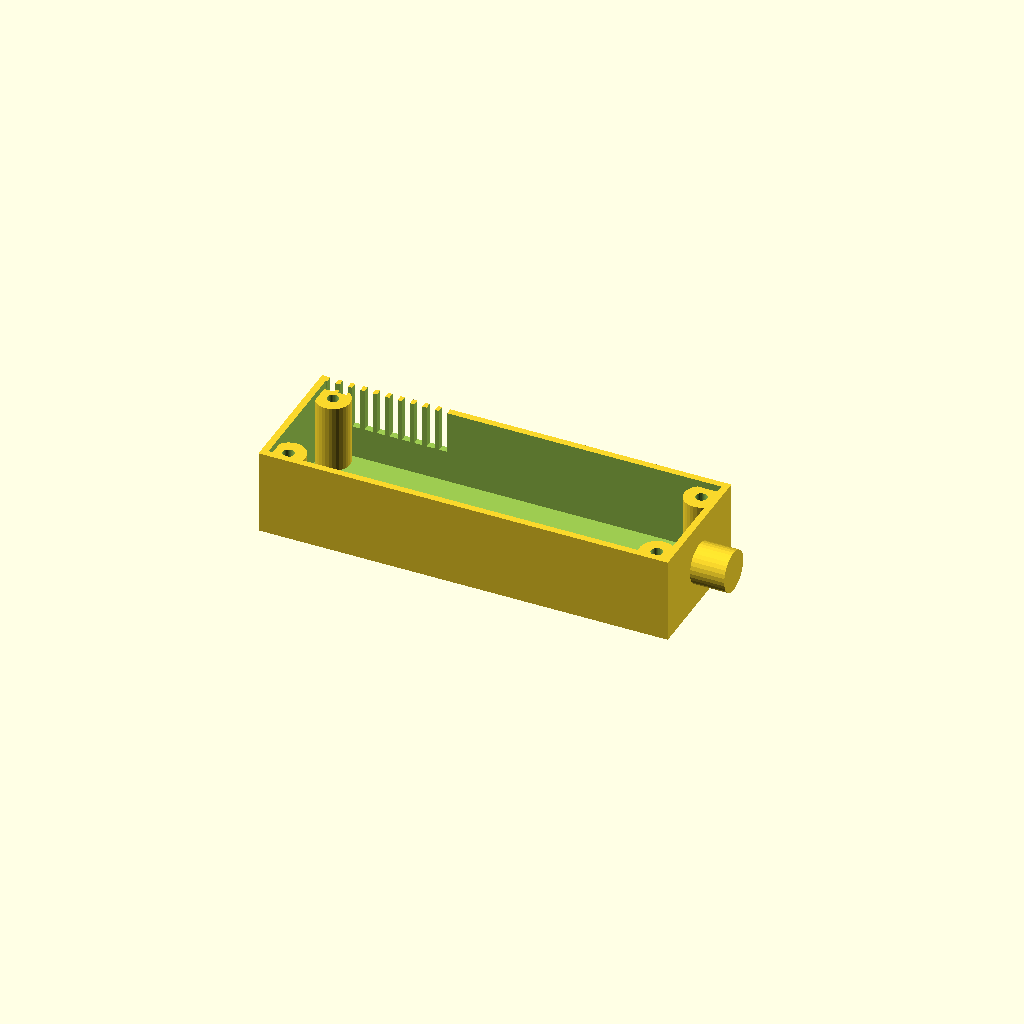
Cell 1: rendered with the file's own defaults.
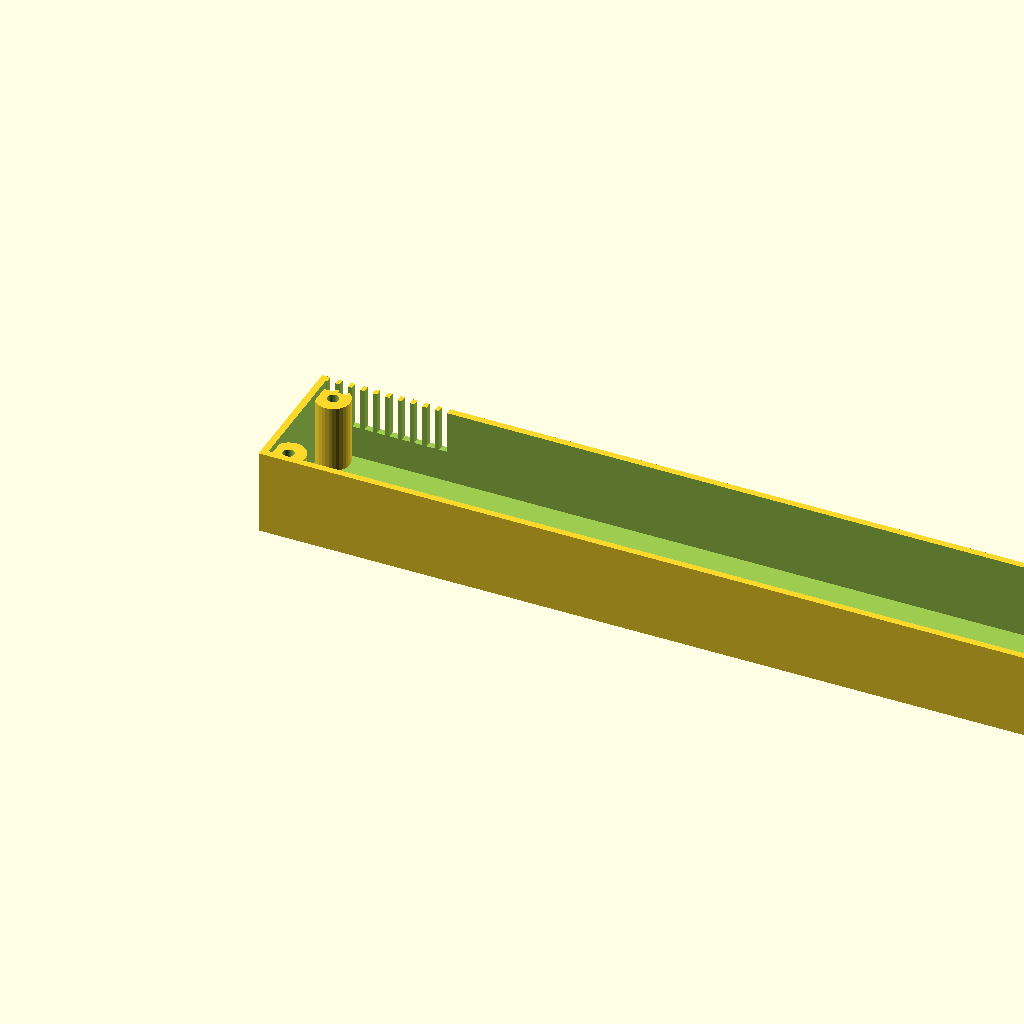
Cell 2: length = 240 (everything else at default).
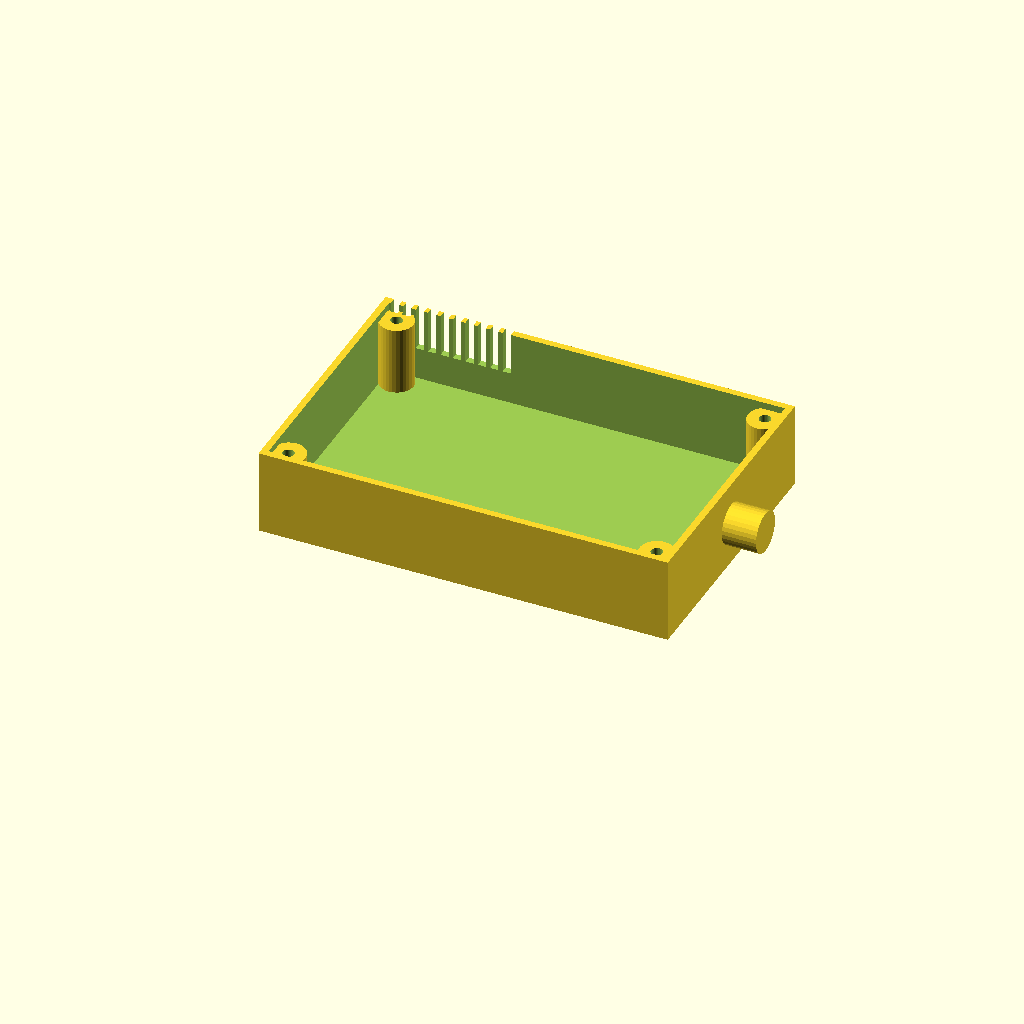
Cell 3: the same model with width = 80.
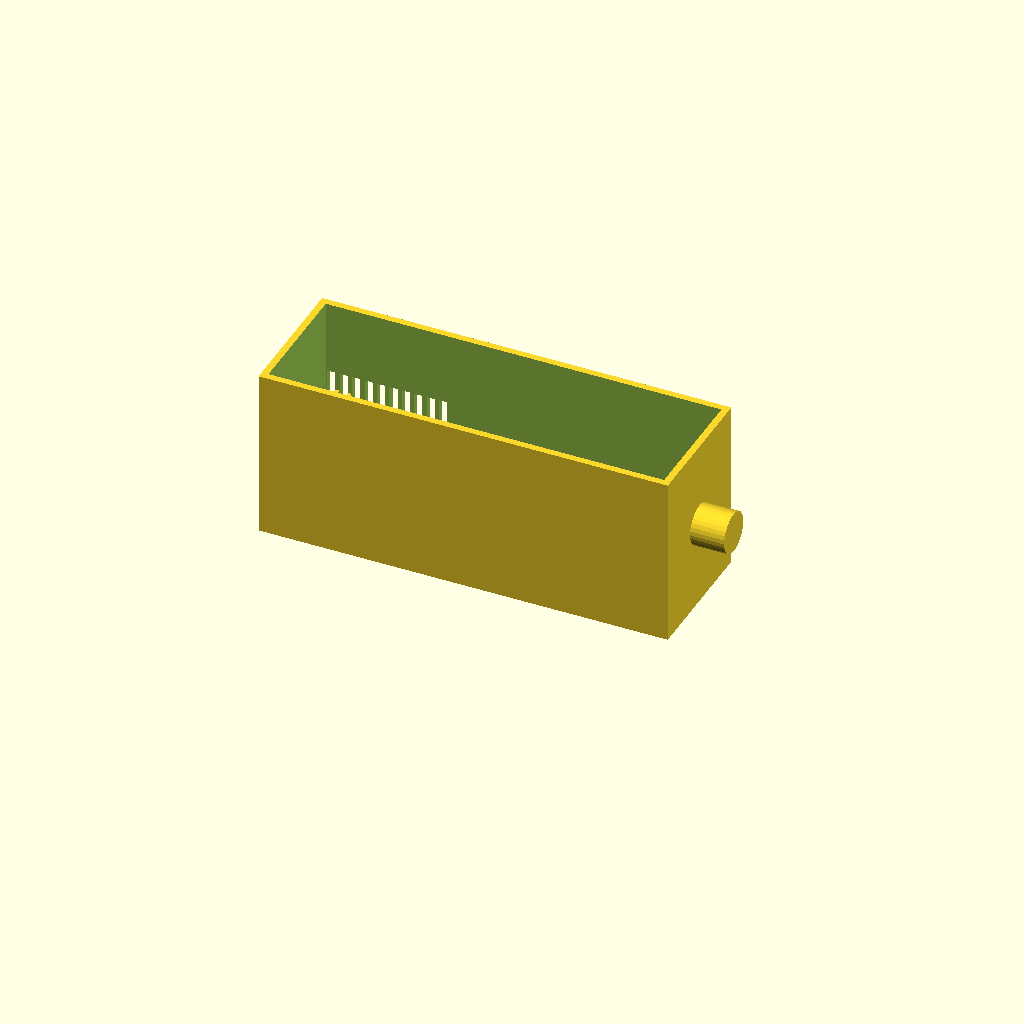
Cell 4: height = 50 (everything else at default).
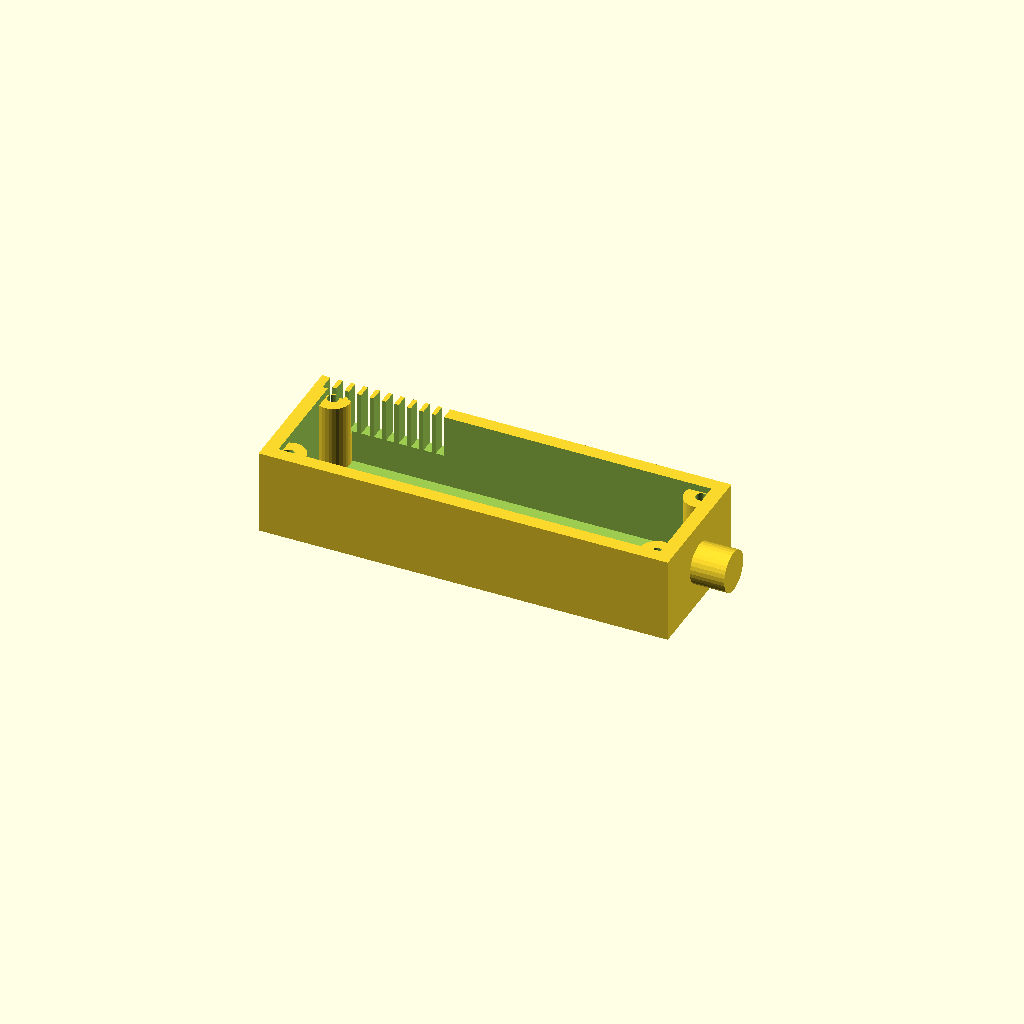
Cell 5 — wall set to 4, the other parameters unchanged.
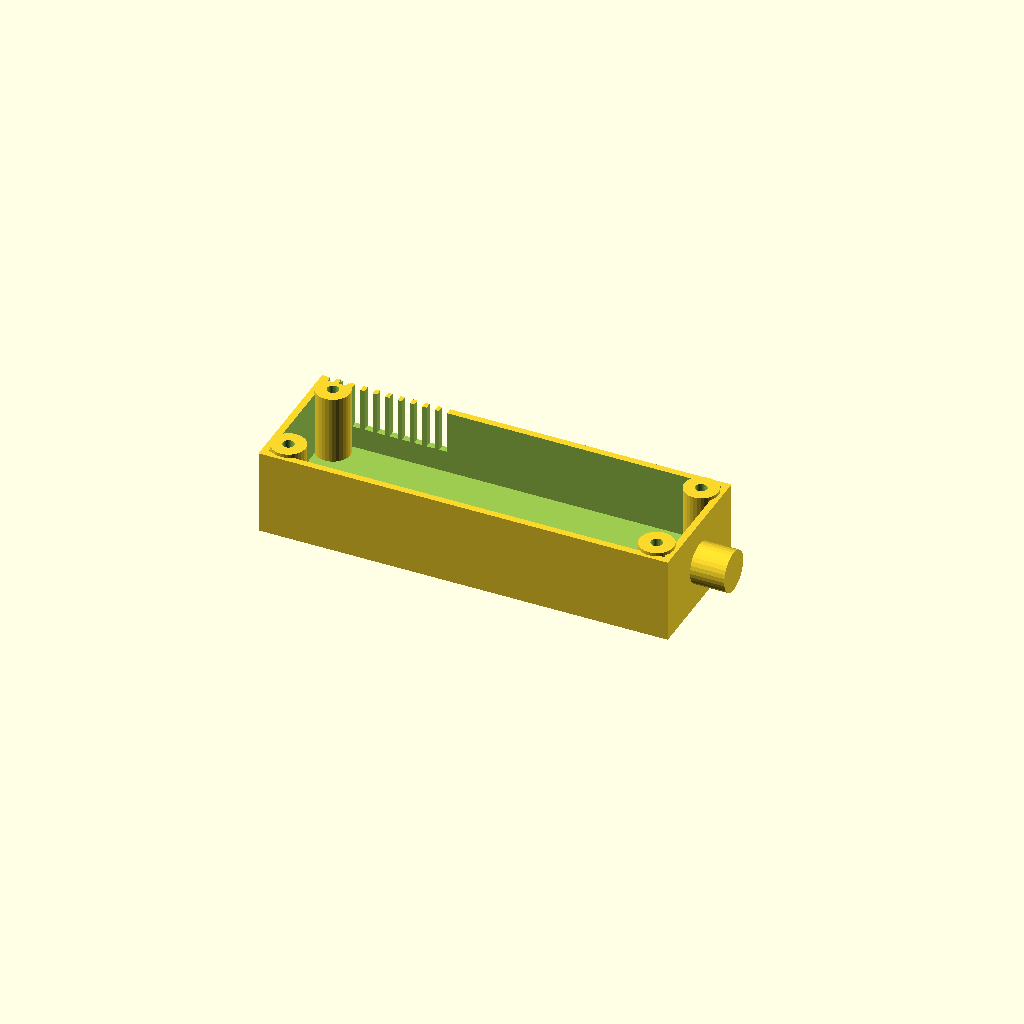
Cell 6: the same model with floor_t = 6.
One fixed orthographic camera (rotation 55°, 0°, 25°; colour scheme Cornfield) for every cell.
Source of the model, optional_data/data/gen2/enclosures/part_0035.scad:
$fn = 32;

// ----------------------------------------------------------------------
// Enclosure body: 120 x 40 x 25 mm, wall 2 mm
// ----------------------------------------------------------------------

// --- parameters (mm) ---
length = 120;             // outside length, X
width = 40;               // outside width, Y
height = 25;              // outside height, Z
wall = 2;                 // side wall thickness
floor_t = 3;              // floor thickness
boss_d = 10;              // corner boss diameter
boss_h = 20;              // corner boss height above the floor
boss_hole_d = 3.4;        // lid screw clearance in the boss
boss_lip = 6;             // boss centre inset from the corner
vent_slots = 10;          // vent slots in the long wall
vent_w = 2.4;             // vent slot width
vent_h = 16;              // vent slot height
vent_pitch = 3.64;        // vent slot pitch
vent_z = 12.5;            // vent slot sill height
nipple_d = 12;            // cable gland boss diameter
nipple_h = 10;            // cable gland boss height
nipple_bore = 8;          // cable gland bore

module shell() {
  difference() {
    cube([length, width, height]);
    /* hollow, open at the top */
    translate([wall, wall, floor_t])
      cube([length - 2 * wall, width - 2 * wall, height]);
  }
}

module bosses() {
  /* corner bosses, sunk 1 mm into the floor */
  for (sx = [0, 1]) for (sy = [0, 1])
    translate([sx * (length - 2 * boss_lip) + boss_lip, sy * (width - 2 * boss_lip) + boss_lip, floor_t - 1])
      cylinder(h = boss_h + 1, d = boss_d);
}

module gland() {
  /* boss on the short wall, sunk 1 mm into it */
  translate([length - 1, width / 2, height * 0.5]) rotate([0, 90, 0])
    cylinder(h = nipple_h + 1, d = nipple_d);
}

difference() {
  union() {
    shell();
    bosses();
    gland();
  }
  /* boss screw holes */
  for (sx = [0, 1]) for (sy = [0, 1])
    translate([sx * (length - 2 * boss_lip) + boss_lip, sy * (width - 2 * boss_lip) + boss_lip, -1]) cylinder(h = floor_t + boss_h + 2, d = boss_hole_d);
  /* vent grille in the +Y wall */
  for (i = [0 : vent_slots - 1]) translate([vent_pitch * (i + 1) - vent_w / 2, width - wall - 1, vent_z]) cube([vent_w, wall + 2, vent_h]);
  translate([length, width / 2, height * 0.5]) rotate([0, 90, 0]) translate([0, 0, -nipple_h - 2]) cylinder(h = nipple_h + wall + 4, d = nipple_bore);
}
Customizer parameters (derived from the source; name, type, default, range or options):
length: number, default 120
width: number, default 40
height: number, default 25
wall: number, default 2
floor_t: number, default 3
boss_d: number, default 10
boss_h: number, default 20
boss_hole_d: number, default 3.4
boss_lip: number, default 6
vent_slots: number, default 10
vent_w: number, default 2.4
vent_h: number, default 16
vent_pitch: number, default 3.64
vent_z: number, default 12.5
nipple_d: number, default 12
nipple_h: number, default 10
nipple_bore: number, default 8
